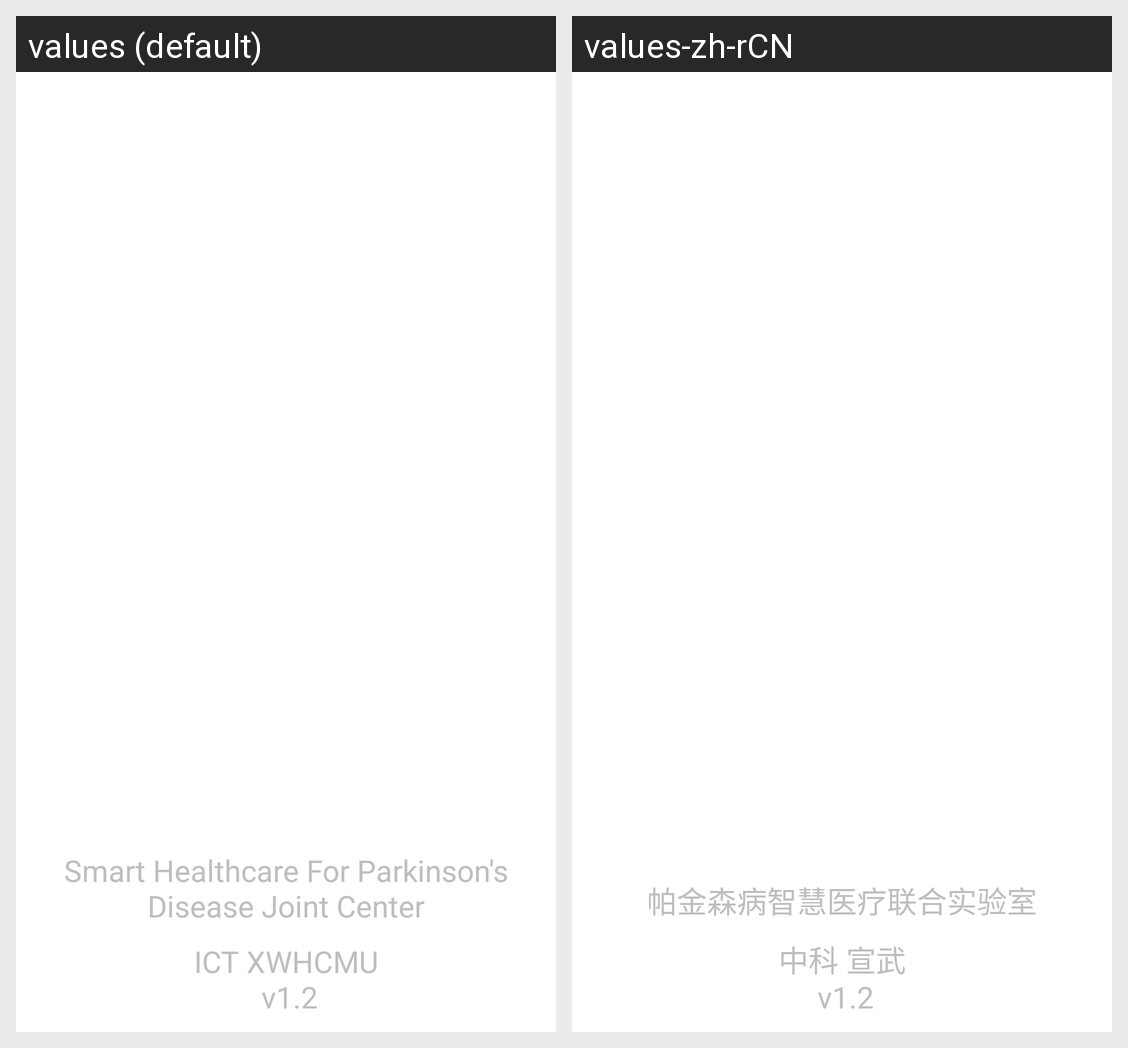

Here is an Android app screen in its default locale and in the app's own translations. Write out the translated-string differences for the strings that appear on this screen.
Android screen res/layout/activity_welcome.xml rendered under 2 locales, left to right: values (default), values-zh-rCN. Device: Nexus 5 (rendered at 1080×1920; each locale shown at half size, 540×960, under a caption strip naming it); theme android:Theme.NoTitleBar.Fullscreen.
Strings drawn on this screen, with the default value and each locale's value (text and hints the layout hard-codes, and strings that could not be matched under every locale, appear in the picture but are not listed):

welcome_tip
  values: Smart Healthcare For Parkinson's Disease Joint Center
  values-zh-rCN: 帕金森病智慧医疗联合实验室

welcome_name
  values: ICT XWHCMU
       v1.2
  values-zh-rCN: 中科 宣武
       v1.2
